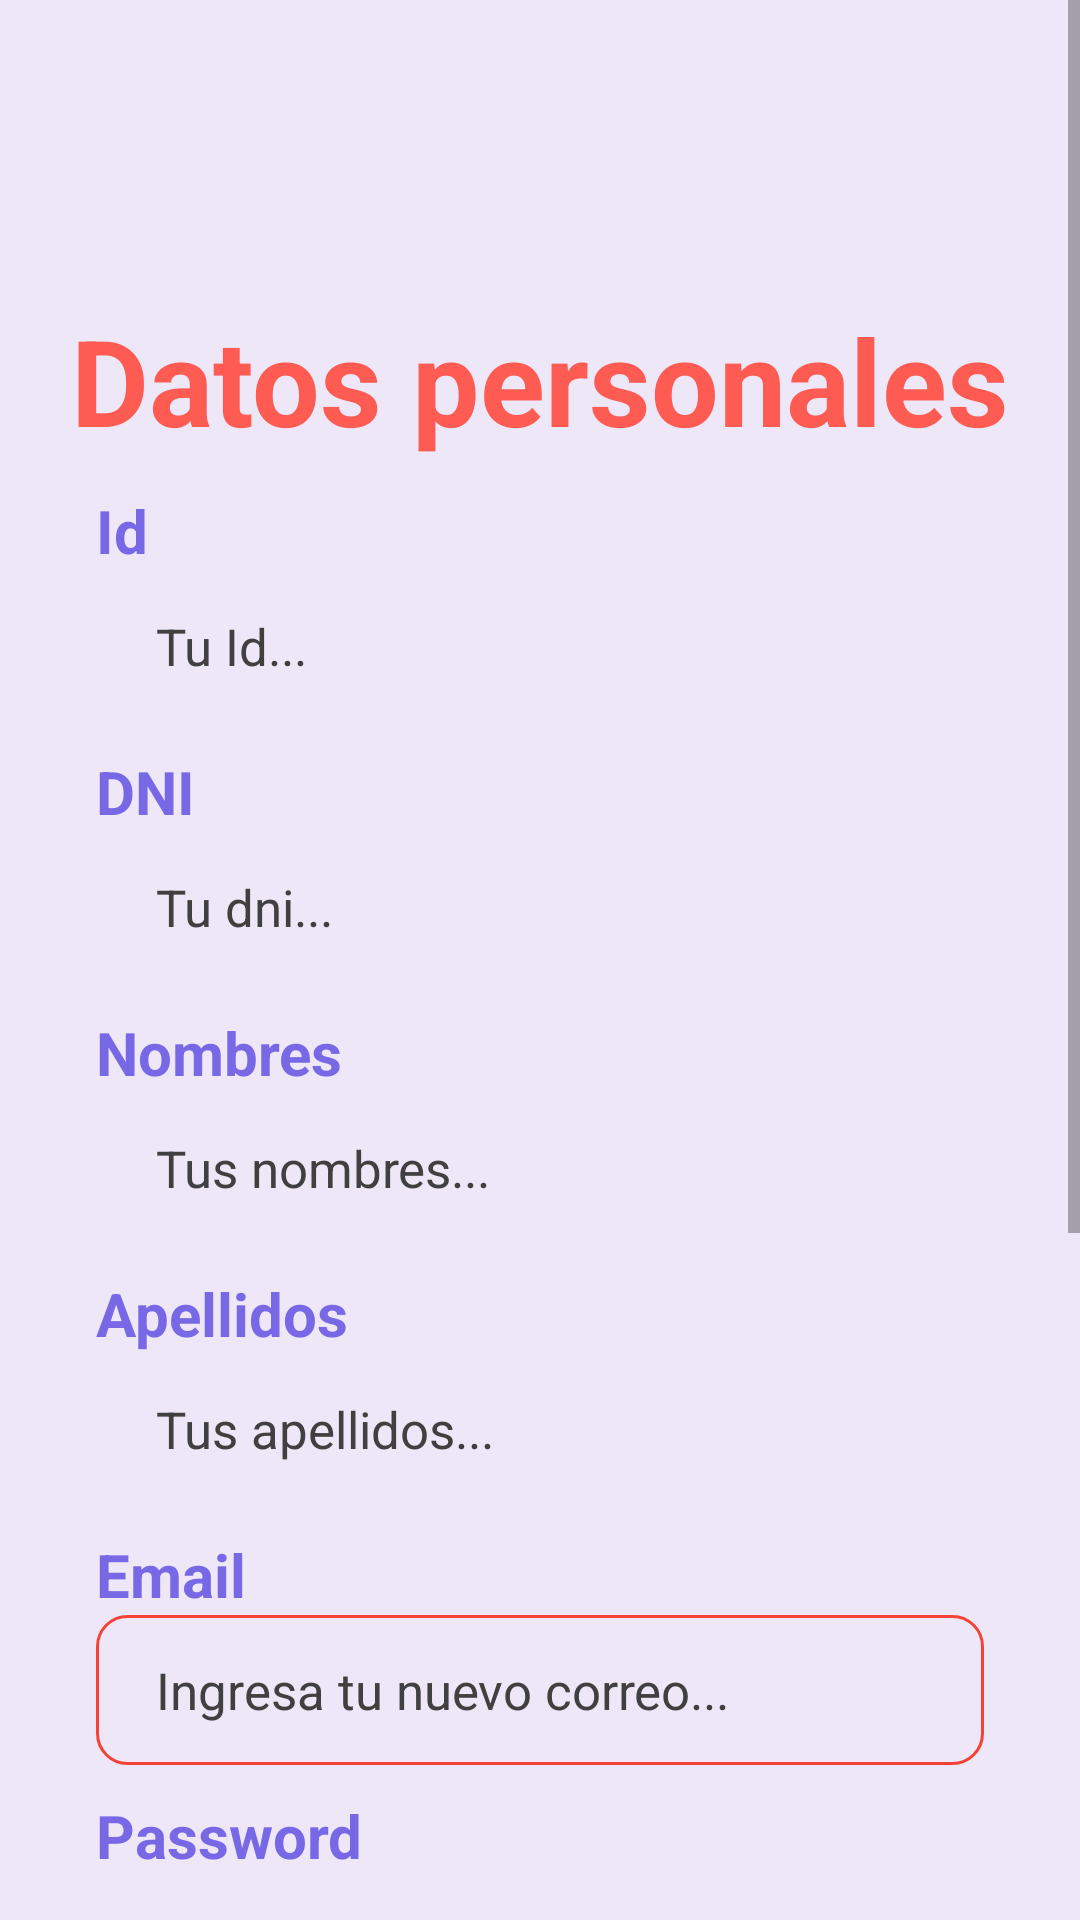

This screen was rendered from an Android layout file. Write that file and the resources it references.
<!-- AndroidManifest.xml: application theme Theme.Reeu_premium -->
<!-- res/layout/activity_editar_perfil.xml -->
<?xml version="1.0" encoding="utf-8"?>
<androidx.constraintlayout.widget.ConstraintLayout xmlns:android="http://schemas.android.com/apk/res/android"
    xmlns:app="http://schemas.android.com/apk/res-auto"
    xmlns:tools="http://schemas.android.com/tools"
    android:layout_width="match_parent"
    android:layout_height="match_parent"
    android:background="#EDE7F8"
    tools:context=".Editar_perfil">

    <ScrollView
        android:layout_width="match_parent"
        android:layout_height="match_parent"
        app:layout_constraintBottom_toBottomOf="parent"
        app:layout_constraintEnd_toEndOf="parent"
        app:layout_constraintHorizontal_bias="0.0"
        app:layout_constraintStart_toStartOf="parent"
        app:layout_constraintTop_toTopOf="parent"
        app:layout_constraintVertical_bias="0.0">

        <LinearLayout
            android:layout_width="match_parent"
            android:layout_height="wrap_content"
            android:orientation="vertical">

            <ImageView
                android:id="@+id/imageView2"
                android:layout_width="match_parent"
                android:layout_height="100dp"
                app:srcCompat="@drawable/usuario" />

            <TextView
                android:id="@+id/textView4"
                android:layout_width="match_parent"
                android:layout_height="wrap_content"
                android:text="Datos personales"
                android:textAlignment="center"
                android:textColor="#fe5b52"
                android:textSize="40sp"
                android:textStyle="bold" />

            <TextView
                android:id="@+id/textView3"
                android:layout_width="match_parent"
                android:layout_height="wrap_content"
                android:layout_marginStart="32dp"
                android:layout_marginTop="10dp"
                android:text="Id"
                android:textColor="#7868e5"
                android:textSize="20sp"
                android:textStyle="bold" />

            <EditText
                android:id="@+id/textViewId"
                android:layout_width="match_parent"
                android:layout_height="50dp"
                android:layout_marginStart="32dp"
                android:layout_marginEnd="32dp"
                android:background="@drawable/background_edt"
                android:focusable="false"
                android:hint="Tu Id..."
                android:paddingStart="20dp"
                android:textColorHint="#404040"
                android:textSize="17sp" />

            <TextView
                android:id="@+id/textView8"
                android:layout_width="match_parent"
                android:layout_height="wrap_content"
                android:layout_marginStart="32dp"
                android:layout_marginTop="10dp"
                android:text="DNI"
                android:textColor="#7868e5"
                android:textSize="20sp"
                android:textStyle="bold" />

            <EditText
                android:id="@+id/editTextDni"
                android:layout_width="match_parent"
                android:layout_height="50dp"
                android:layout_marginStart="32dp"
                android:layout_marginEnd="32dp"
                android:background="@drawable/background_edt"
                android:focusable="false"
                android:hint="Tu dni..."
                android:paddingStart="20dp"
                android:textColorHint="#404040"
                android:textSize="17sp" />

            <TextView
                android:id="@+id/textView9"
                android:layout_width="match_parent"
                android:layout_height="wrap_content"
                android:layout_marginStart="32dp"
                android:layout_marginTop="10dp"
                android:text="Nombres"
                android:textColor="#7868e5"
                android:textSize="20sp"
                android:textStyle="bold" />

            <EditText
                android:id="@+id/editTextUsername"
                android:layout_width="match_parent"
                android:layout_height="50dp"
                android:layout_marginStart="32dp"
                android:layout_marginEnd="32dp"
                android:background="@drawable/background_edt"
                android:focusable="false"
                android:hint="Tus nombres..."
                android:paddingStart="20dp"
                android:textColorHint="#404040"
                android:textSize="17sp" />


            <TextView
                android:id="@+id/textView7"
                android:layout_width="match_parent"
                android:layout_height="wrap_content"
                android:layout_marginStart="32dp"
                android:layout_marginTop="10dp"
                android:text="Apellidos"
                android:textColor="#7868e5"
                android:textSize="20sp"
                android:textStyle="bold" />

            <EditText
                android:id="@+id/editTextApellidos"
                android:layout_width="match_parent"
                android:layout_height="50dp"
                android:layout_marginStart="32dp"
                android:layout_marginEnd="32dp"
                android:background="@drawable/background_edt"
                android:focusable="false"
                android:hint="Tus apellidos..."
                android:inputType="textPersonName"
                android:paddingStart="20dp"
                android:textColorHint="#404040"
                android:textSize="17sp" />

            <TextView
                android:id="@+id/textView6"
                android:layout_width="match_parent"
                android:layout_height="wrap_content"
                android:layout_marginStart="32dp"
                android:layout_marginTop="10dp"
                android:text="Email"
                android:textColor="#7868e5"
                android:textSize="20sp"
                android:textStyle="bold" />

            <EditText
                android:id="@+id/editTextEmail"
                android:layout_width="match_parent"
                android:layout_height="50dp"
                android:layout_marginStart="32dp"
                android:layout_marginEnd="32dp"
                android:background="@drawable/background_edt_red"
                android:focusable="true"
                android:ems="10"
                android:hint="Ingresa tu nuevo correo..."
                android:inputType="textEmailAddress"
                android:paddingStart="20dp"
                android:textColorHint="#404040"
                android:textSize="17sp" />

            <TextView
                android:id="@+id/textView5"
                android:layout_width="match_parent"
                android:layout_height="wrap_content"
                android:layout_marginStart="32dp"
                android:layout_marginTop="10dp"
                android:text="Password"
                android:textColor="#7868e5"
                android:textSize="20sp"
                android:textStyle="bold" />

            <EditText
                android:id="@+id/editTextPassword"
                android:layout_width="match_parent"
                android:layout_height="50dp"
                android:layout_marginStart="32dp"
                android:layout_marginEnd="32dp"
                android:background="@drawable/background_edt"
                android:ems="10"
                android:focusable="false"
                android:hint="Nuevo Password..."
                android:inputType="textPassword"
                android:paddingStart="20dp"
                android:textColorHint="#404040"
                android:textSize="17sp" />

            <TextView
                android:id="@+id/textView10"
                android:layout_width="match_parent"
                android:layout_height="wrap_content"
                android:layout_marginStart="32dp"
                android:layout_marginTop="10dp"
                android:text="Genero"
                android:textColor="#7868e5"
                android:textSize="20sp"
                android:textStyle="bold" />

            <EditText
                android:id="@+id/editTextGenero"
                android:layout_width="match_parent"
                android:layout_height="50dp"
                android:layout_marginStart="32dp"
                android:layout_marginEnd="32dp"
                android:background="@drawable/background_edt"
                android:focusable="false"
                android:hint="Genero..."
                android:inputType="textPersonName"
                android:paddingStart="20dp"
                android:textColorHint="#404040"
                android:textSize="17sp" />
            <TextView
                android:id="@+id/textView11"
                android:layout_width="match_parent"
                android:layout_height="wrap_content"
                android:layout_marginStart="32dp"
                android:layout_marginTop="10dp"
                android:text="Telefono"
                android:textColor="#7868e5"
                android:textSize="20sp"
                android:textStyle="bold" />

            <EditText
                android:id="@+id/editTextTelefono"
                android:layout_width="match_parent"
                android:layout_height="50dp"
                android:layout_marginStart="32dp"
                android:layout_marginEnd="32dp"
                android:background="@drawable/background_edt_red"
                android:focusable="true"
                android:hint="Ingrese su telefono..."
                android:paddingStart="20dp"
                android:textColorHint="#404040"
                android:textSize="17sp"
                android:maxLength="8"
                android:inputType="number" />

            <TextView
                android:id="@+id/textView12"
                android:layout_width="match_parent"
                android:layout_height="wrap_content"
                android:layout_marginStart="32dp"
                android:layout_marginTop="10dp"
                android:text="Direccion"
                android:textColor="#7868e5"
                android:textSize="20sp"
                android:textStyle="bold" />

            <EditText
                android:id="@+id/editTextDireccion"
                android:layout_width="match_parent"
                android:layout_height="50dp"
                android:layout_marginStart="32dp"
                android:layout_marginEnd="32dp"
                android:background="@drawable/background_edt_red"
                android:focusable="true"
                android:hint="Ingrese su dirección..."
                android:inputType="textPersonName"
                android:paddingStart="20dp"
                android:textColorHint="#404040"
                android:textSize="17sp" />


            <Button
                android:id="@+id/buttonSave"
                android:layout_width="300dp"
                android:layout_height="60dp"
                android:layout_gravity="center_horizontal"
                android:layout_marginTop="0dp"
                android:backgroundTint="#F44336"
                android:elevation="3dp"
                android:onClick="actualizar"
                android:text="Guardar"
                android:textColor="#ffffff"
                android:textSize="20sp"
                android:textStyle="bold"
                app:cornerRadius="10dp"
                app:layout_constraintEnd_toEndOf="parent"
                app:layout_constraintStart_toStartOf="parent"
                app:layout_constraintTop_toBottomOf="parent" />


        </LinearLayout>
    </ScrollView>

</androidx.constraintlayout.widget.ConstraintLayout>
<!-- resources referenced by this layout -->
<resources>
  <!-- drawable background_edt_red (drawable) -->
  <?xml version="1.0" encoding="utf-8"?>
  <selector xmlns:android="http://schemas.android.com/apk/res/android">
      <item>
          <shape android:shape="rectangle">
              <solid android:color="#00ffffff"/>
              <corners android:radius="10dp"/>
              <stroke android:width="1dp" android:color="#F44336"/>
          </shape>
      </item>
  </selector>
  <style name="Theme.Reeu_premium" parent="Theme.MaterialComponents.DayNight.NoActionBar">
          
          <item name="colorPrimary">@color/purple_500</item>
          <item name="colorPrimaryVariant">@color/purple_700</item>
          <item name="colorOnPrimary">@color/white</item>
          
          <item name="colorSecondary">@color/teal_200</item>
          <item name="colorSecondaryVariant">@color/teal_700</item>
          <item name="colorOnSecondary">@color/black</item>
          
          <item name="android:statusBarColor">?attr/colorPrimaryVariant</item>
          
      </style>
  <!-- not gathered from this repository: default colours our renderer supplied (Android Studio template values) -->
  <color name="purple_500">#FF6200EE</color>
  <color name="purple_700">#FF3700B3</color>
  <color name="teal_200">#FF03DAC5</color>
  <color name="teal_700">#FF018786</color>
  <color name="black">#FF000000</color>
  <color name="white">#FFFFFFFF</color>
</resources>
